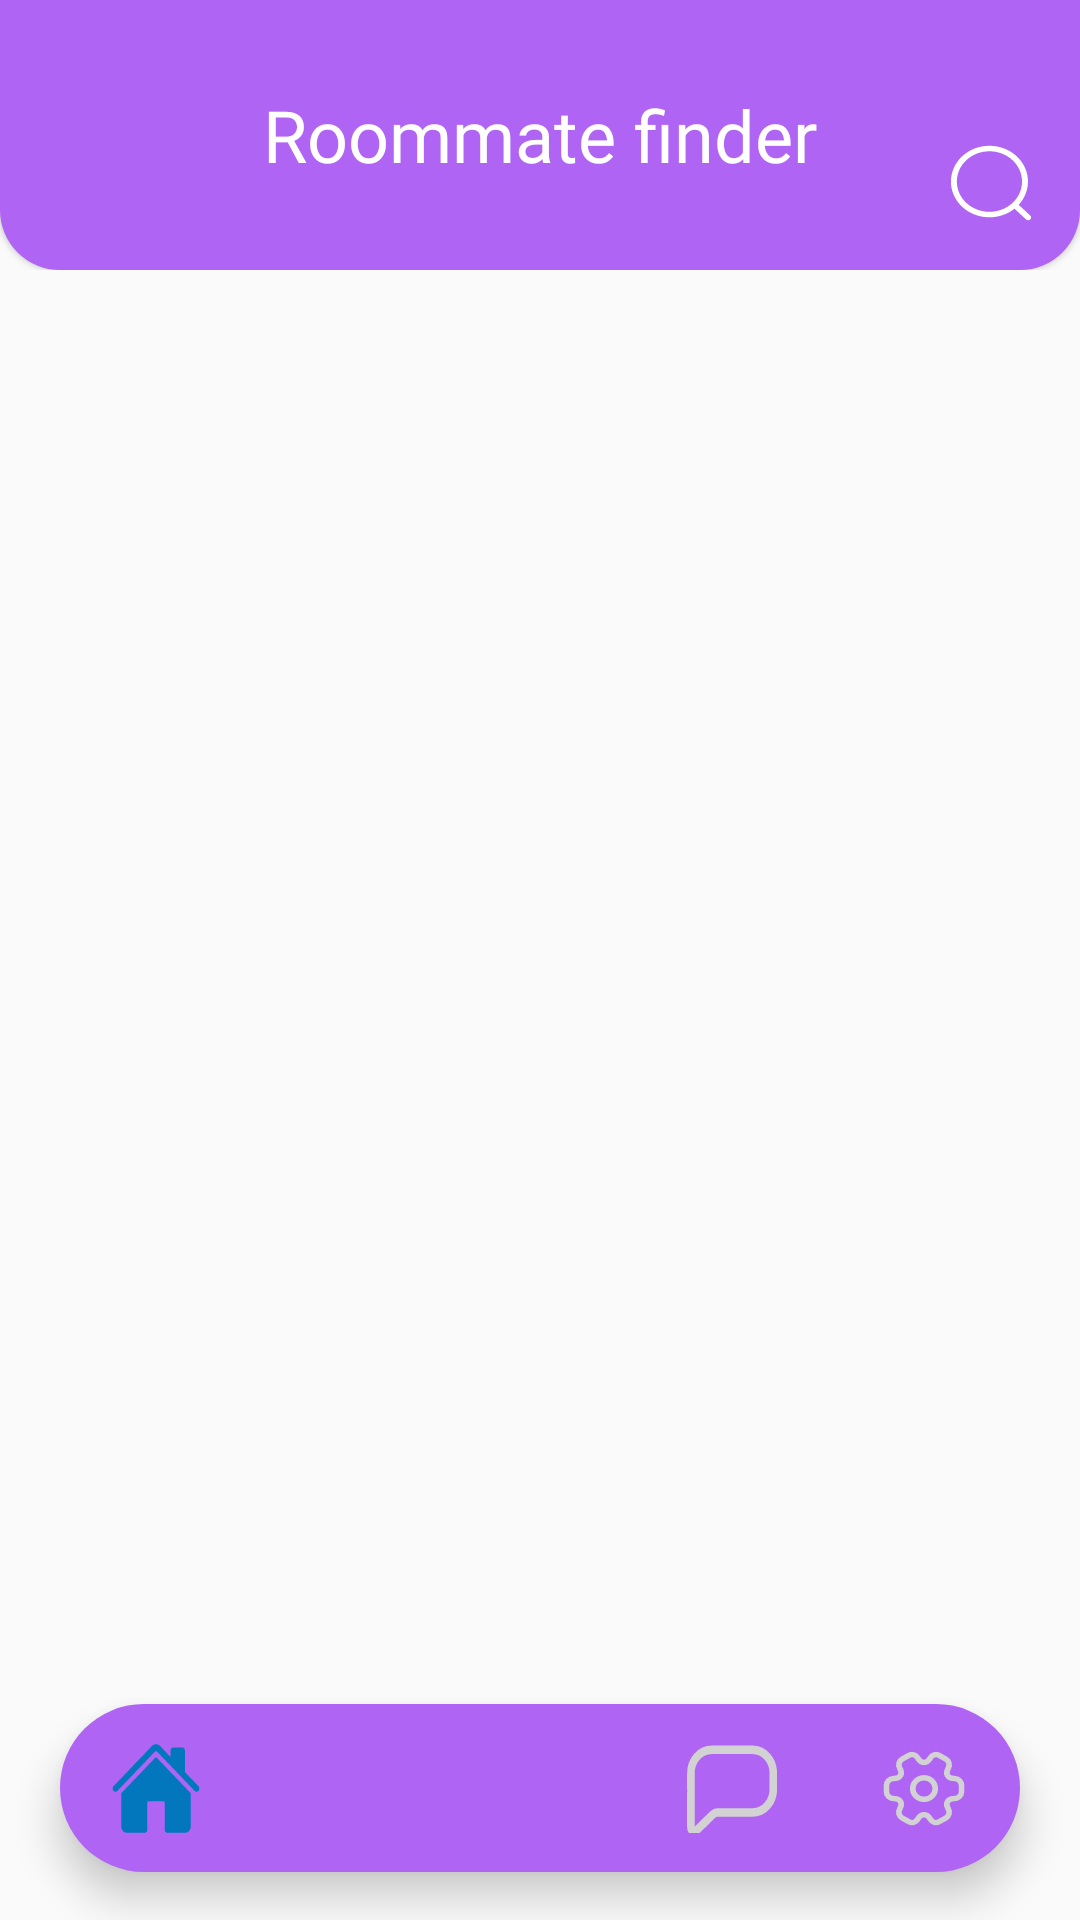

Reconstruct the res/layout file that produces this screen, plus the resources it refers to.
<!-- AndroidManifest.xml: application theme Theme.RoommateFinder -->
<!-- res/layout/activity_home_page.xml -->
<?xml version="1.0" encoding="utf-8"?>
<LinearLayout

    xmlns:android="http://schemas.android.com/apk/res/android"
    xmlns:app="http://schemas.android.com/apk/res-auto"
    xmlns:tools="http://schemas.android.com/tools"
    android:id="@+id/linearLayout"
    android:layout_width="match_parent"
    android:layout_height="match_parent"
    android:layout_weight="3"
    android:orientation="vertical"
    tools:context=".home_page">
    <androidx.constraintlayout.widget.ConstraintLayout
        android:layout_width="match_parent"
        android:layout_height="wrap_content"
        android:orientation="horizontal">

    <TextView
        android:id="@+id/Txttop"
        android:layout_width="match_parent"
        android:layout_height="wrap_content"
        android:background="@drawable/rectangle"
        android:fontFamily="@font/nunito"
        android:layout_weight="0"
        android:gravity="center"
        android:text="Roommate finder"
        android:textColor="@color/white"
        android:textSize="24sp"
        android:elevation="1dp"
        app:layout_constraintStart_toStartOf="parent"
        app:layout_constraintEnd_toEndOf="parent"
        app:layout_constraintTop_toTopOf="parent" />

        <ImageView
            android:id="@+id/search"
            android:layout_width="wrap_content"
            android:layout_height="wrap_content"
            android:layout_marginEnd="16dp"
            android:elevation="2dp"

            android:src="@drawable/searchsvg"
            app:layout_constraintBottom_toBottomOf="@+id/Txttop"
            app:layout_constraintEnd_toEndOf="@+id/Txttop"
            app:layout_constraintTop_toTopOf="parent"
            app:layout_constraintVertical_bias="0.75" />


    </androidx.constraintlayout.widget.ConstraintLayout>


            <androidx.recyclerview.widget.RecyclerView
                android:id="@+id/recycleView"
                android:layout_width="match_parent"
                android:layout_height="wrap_content"
                android:layout_weight="0.1"
                android:layout_marginTop="16dp"

                android:scrollbars="vertical"
                app:layout_constraintEnd_toEndOf="parent"
                app:layout_constraintStart_toStartOf="parent"
                app:layout_constraintTop_toBottomOf="@+id/Txttop" />


    <com.google.android.material.bottomnavigation.BottomNavigationView
        android:id="@+id/bottomNavigationView"
        android:layout_width="match_parent"
        android:layout_height="wrap_content"
        android:layout_alignParentBottom="true"

        android:layout_marginStart="20dp"
        android:layout_marginEnd="20dp"
        android:layout_gravity="bottom"
        android:layout_marginBottom="16dp"
        android:background="@drawable/bottom_navigation"
        android:elevation="2dp"
        app:itemIconSize="30dp"
        app:itemIconTint="@drawable/item_selector"
        app:labelVisibilityMode="unlabeled"
        app:layout_constraintBottom_toBottomOf="parent"
        app:layout_constraintEnd_toEndOf="parent"
        app:layout_constraintStart_toStartOf="parent"
        app:layout_constraintTop_toBottomOf="@+id/recycleView"
        app:layout_constraintVertical_bias="1.0"
        app:menu="@menu/bottom_navigation"
        />


</LinearLayout>
<!-- resources referenced by this layout -->
<resources>
  <color name="white">#FFFFFFFF</color>
  <!-- drawable bottom_navigation (drawable) -->
  <?xml version="1.0" encoding="utf-8"?>
  <shape xmlns:android="http://schemas.android.com/apk/res/android"
      android:shape="rectangle">
      <solid android:color="#B064F4"/>
      <corners
          android:radius="40dp"/>
      <size
          android:width="100dp"
          android:height="16dp"/>
  </shape>
  <!-- drawable item_selector (drawable) -->
  <?xml version="1.0" encoding="utf-8"?>
  <selector xmlns:android="http://schemas.android.com/apk/res/android">
      <item
          android:state_selected="true"
          android:color="#0277BD"/>
      <item
          android:state_selected="false"
          android:color="#d2d2d2"/>
  </selector>
  <!-- drawable rectangle (drawable) -->
  <?xml version="1.0" encoding="utf-8"?>
  <shape xmlns:android="http://schemas.android.com/apk/res/android"
      android:shape="rectangle"
  
      >
      <solid
          android:color="#B064F4"
          />
      <size
          android:width="360dp"
          android:height="90dp"
          />
      <corners
          android:bottomRightRadius="20dp"
          android:bottomLeftRadius="20dp"
          />
  
  
  </shape>
  <!-- drawable searchsvg (drawable) -->
  <vector xmlns:android="http://schemas.android.com/apk/res/android"
      android:width="28dp"
      android:height="26dp"
      android:viewportWidth="22"
      android:viewportHeight="22">
    <path
        android:pathData="M18.514,17.155L21.546,20.185C21.687,20.331 21.765,20.527 21.764,20.731C21.762,20.934 21.68,21.129 21.536,21.273C21.392,21.417 21.198,21.498 20.994,21.5C20.791,21.502 20.595,21.424 20.448,21.282L17.417,18.251C15.436,19.948 12.875,20.812 10.271,20.661C7.666,20.511 5.222,19.358 3.449,17.443C1.677,15.529 0.715,13.003 0.766,10.395C0.816,7.787 1.874,5.3 3.719,3.455C5.563,1.61 8.051,0.552 10.659,0.502C13.267,0.452 15.793,1.414 17.707,3.186C19.621,4.958 20.774,7.403 20.925,10.007C21.076,12.611 20.212,15.172 18.514,17.153V17.155ZM10.853,19.126C13.117,19.126 15.288,18.227 16.889,16.626C18.49,15.025 19.39,12.853 19.39,10.589C19.39,8.325 18.49,6.154 16.889,4.553C15.288,2.952 13.117,2.052 10.853,2.052C8.589,2.052 6.417,2.952 4.816,4.553C3.215,6.154 2.316,8.325 2.316,10.589C2.316,12.853 3.215,15.025 4.816,16.626C6.417,18.227 8.589,19.126 10.853,19.126Z"
        android:fillColor="#ffffff"/>
  </vector>
  <style name="Theme.RoommateFinder" parent="Theme.AppCompat.DayNight.NoActionBar">
          
          <item name="colorPrimary">@color/purple_500</item>
          <item name="colorPrimaryVariant">@color/purple_700</item>
          <item name="colorOnPrimary">@color/white</item>
          
          <item name="colorSecondary">@color/teal_200</item>
          <item name="colorSecondaryVariant">@color/teal_700</item>
          <item name="colorOnSecondary">@color/black</item>
          
          <item name="android:statusBarColor">?attr/colorPrimaryVariant</item>
          
      </style>
  <color name="purple_500">#FF6200EE</color>
  <color name="purple_700">#FF3700B3</color>
  <color name="teal_200">#FF03DAC5</color>
  <color name="teal_700">#FF018786</color>
  <color name="black">#FF000000</color>
</resources>
